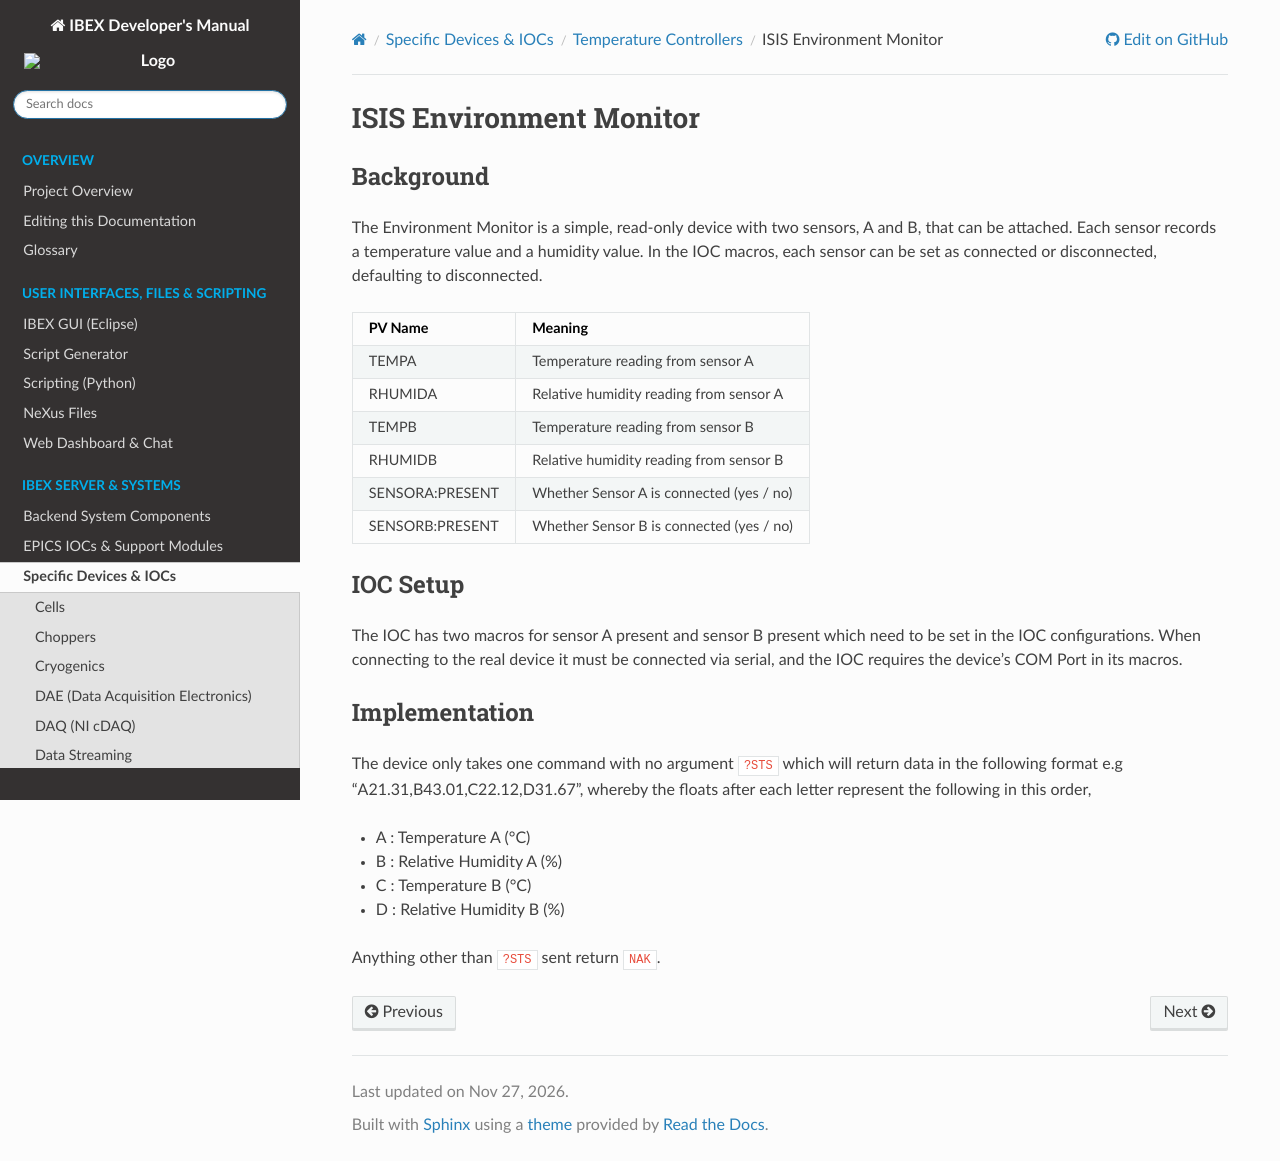

repository: ISISComputingGroup/ibex_developers_manual · page: specific_iocs/temp_controllers/ISIS-Environment-Monitor.html · generator: sphinx

# ISIS Environment Monitor

## Background
The Environment Monitor is a simple, read-only device with two sensors, A and B, that can be attached. Each sensor records a temperature value and a humidity value. In the IOC macros, each sensor can be set as connected or disconnected, defaulting to disconnected.

| PV Name      | Meaning      |
| ------------- | ------------- |
| TEMPA | Temperature reading from sensor A |
| RHUMIDA | Relative humidity reading from sensor A |
| TEMPB | Temperature reading from sensor B |
| RHUMIDB | Relative humidity reading from sensor B |
| SENSORA:PRESENT | Whether Sensor A is connected (yes / no) |
| SENSORB:PRESENT | Whether Sensor B is connected (yes / no) |

## IOC Setup
The IOC has two macros for sensor A present and sensor B present which need to be set in the IOC configurations.
When connecting to the real device it must be connected via serial, and the IOC requires the device's COM Port in its macros.

## Implementation
The device only takes one command with no argument ```?STS``` which will return data in the following format e.g "A21.31,B43.01,C22.12,D31.67", whereby the floats after each letter represent the following in this order, 
- A : Temperature A (°C)
- B : Relative Humidity A (%)
- C : Temperature B (°C)
- D : Relative Humidity B (%)

Anything other than ```?STS``` sent return ```NAK```.
